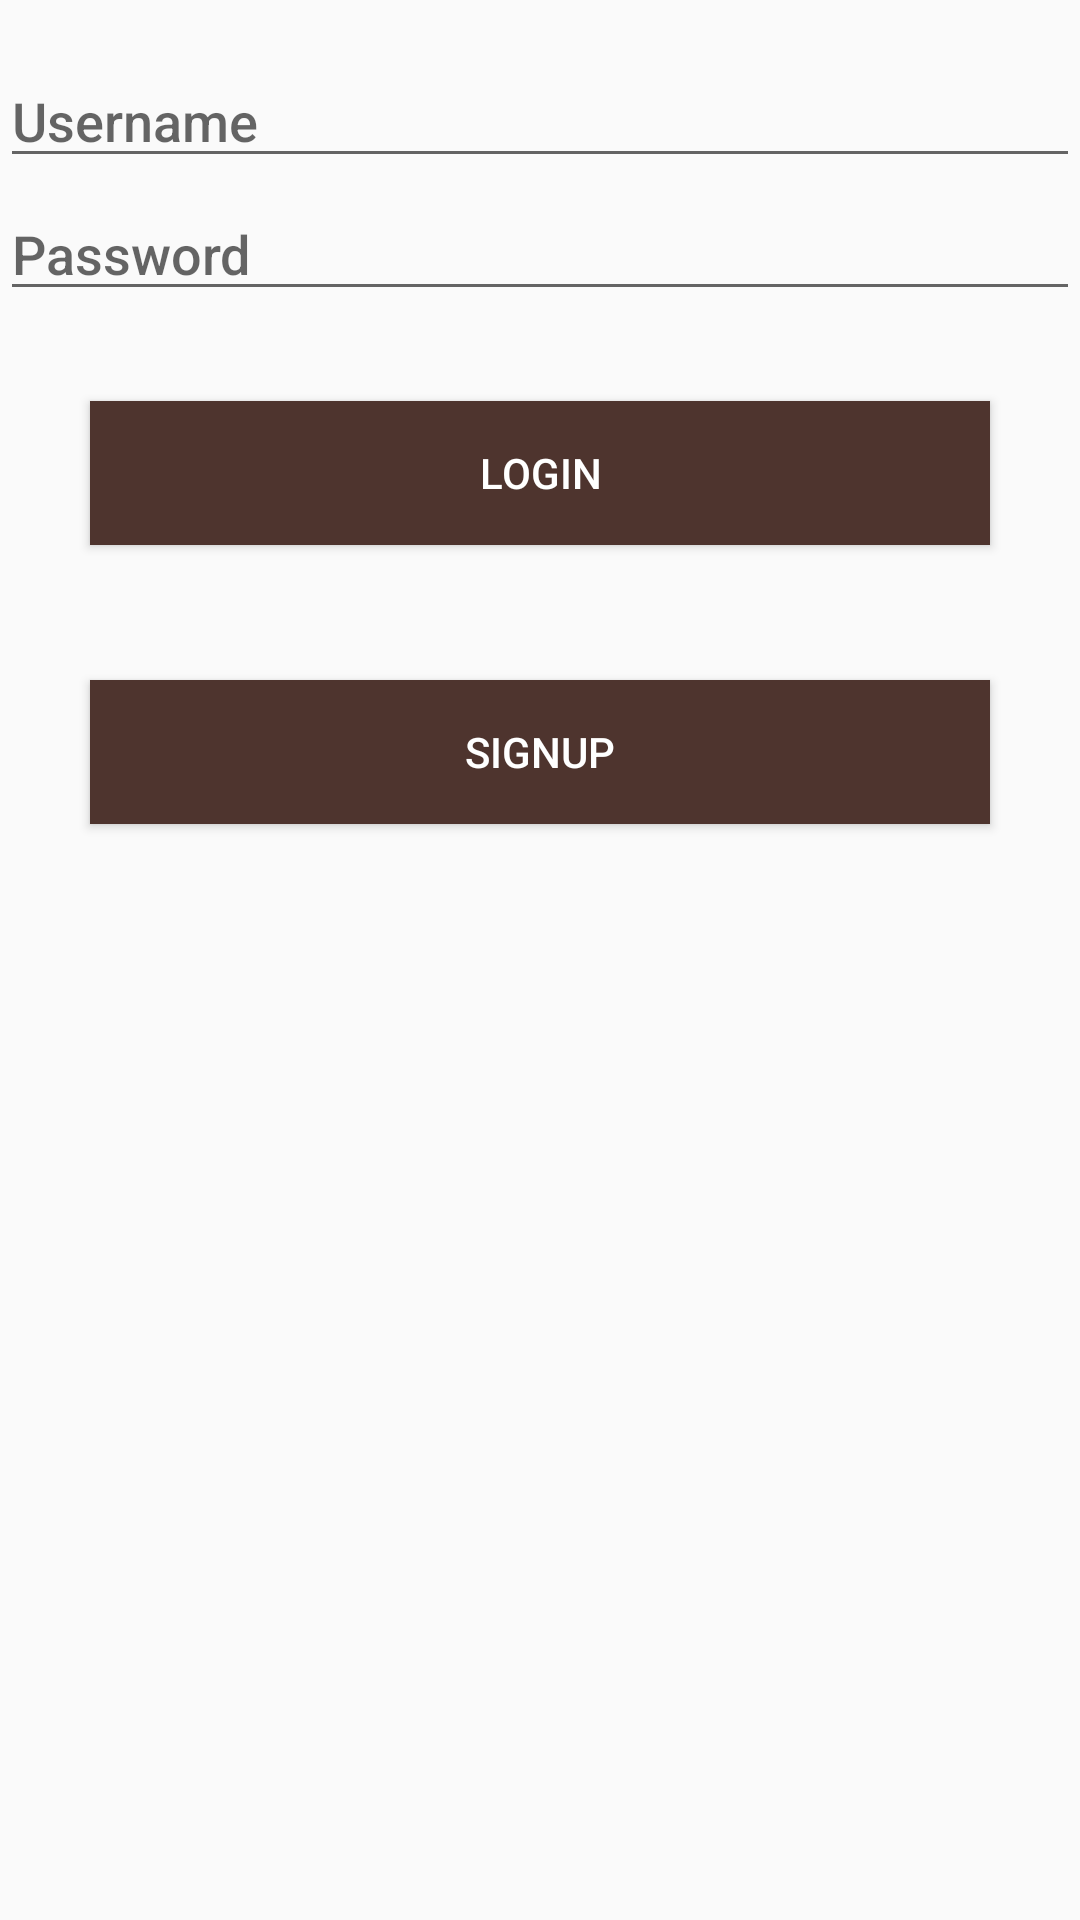

Here is an Android app screen rendered from its layout file. Give the layout XML and the strings, colors and styles it references.
<!-- AndroidManifest.xml: application theme MyMaterialTheme.Base -->
<!-- res/layout/fragment_blank.xml -->
<FrameLayout xmlns:android="http://schemas.android.com/apk/res/android"
    xmlns:tools="http://schemas.android.com/tools" android:layout_width="match_parent"
    android:layout_height="match_parent"
    tools:context="com.example.chandra.coldstone.LoginFragment">


    <LinearLayout
        android:layout_marginTop="15dp"
        android:layout_width="match_parent"
        android:layout_height="match_parent"
        android:orientation="vertical">

        <EditText
            android:layout_marginTop="3dp"
            android:id="@+id/username"
            android:inputType="text"
            android:textAppearance="@android:style/TextAppearance.DeviceDefault.Medium"
            android:layout_width="match_parent"
            android:layout_height="wrap_content"
            android:hint="Username"/>

        <EditText
            android:layout_marginTop="3dp"
            android:id="@+id/password"
            android:inputType="textPassword"
            android:textAppearance="@android:style/TextAppearance.DeviceDefault.Medium"
            android:layout_width="match_parent"
            android:layout_height="wrap_content"
            android:hint="Password"/>

        <Button
            android:layout_margin="30dp"
            android:layout_width="match_parent"

            android:layout_height="wrap_content"
            android:textColor="@color/md_white_1000"
            android:background="@color/colorPrimary"
            android:id="@+id/login"
            android:text="Login"/>

        <Button
            android:layout_marginTop="15dp"
            android:layout_marginLeft="30dp"
            android:layout_marginRight="30dp"
            android:layout_width="match_parent"
            android:textColor="@color/md_white_1000"
            android:background="@color/colorPrimary"
            android:layout_height="wrap_content"
            android:id="@+id/signup"
            android:text="Signup"/>

    </LinearLayout>

</FrameLayout>
<!-- resources referenced by this layout -->
<resources>
  <color name="colorPrimary">#4E342E</color>
  <color name="md_white_1000">#ffffff</color>
  <style name="MyMaterialTheme.Base" parent="AppTheme">
          <item name="windowNoTitle">true</item>
          <item name="windowActionBar">false</item>
          <item name="colorPrimary">@color/colorPrimary</item>
          <item name="colorPrimaryDark">@color/colorPrimaryDark</item>
          <item name="colorAccent">@color/colorAccent</item>
      </style>
  <style name="AppTheme" parent="Theme.AppCompat.Light">
          
      </style>
  <color name="colorPrimaryDark">#3E2723</color>
  <color name="colorAccent">@color/md_orange_700</color>
  <color name="md_orange_700">#F57C00</color>
</resources>
